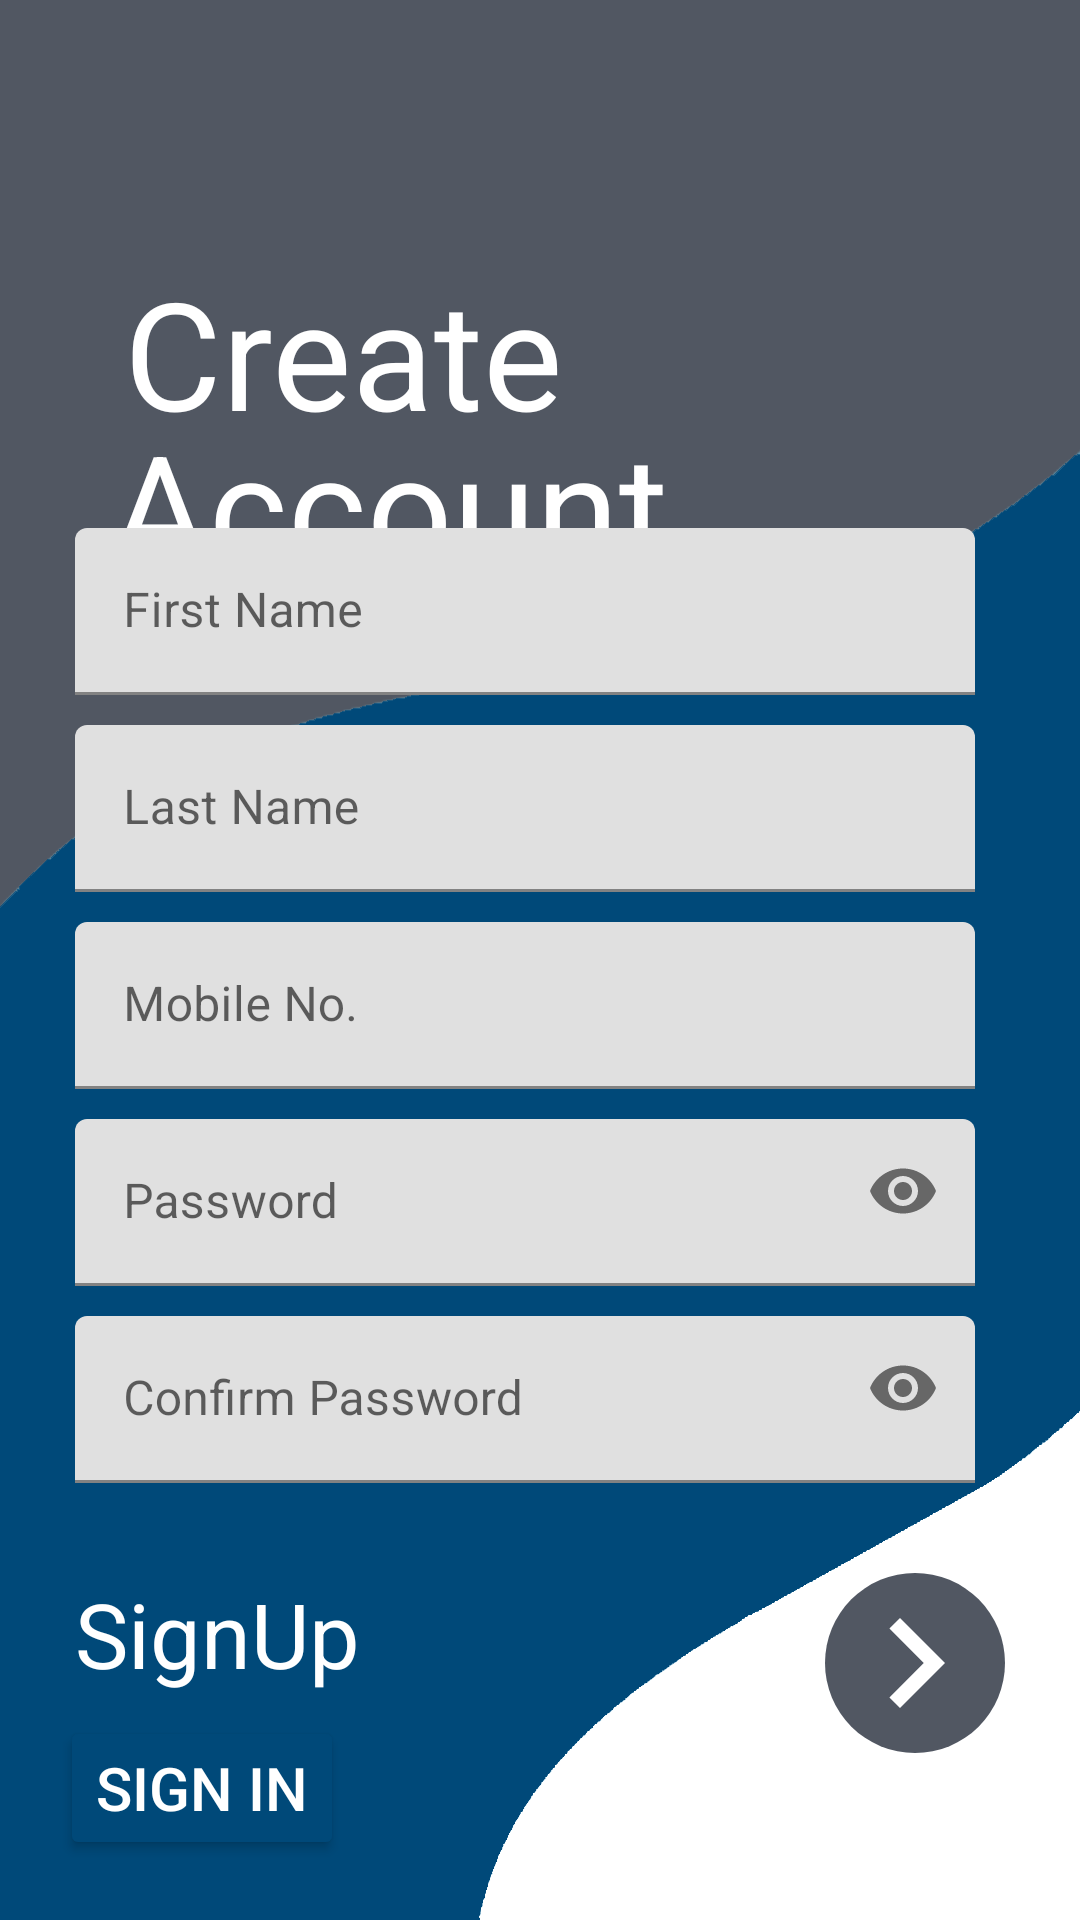

Write the Android layout XML for this screen, with the resource values it uses.
<!-- AndroidManifest.xml: application theme Theme.ESocietyManagement -->
<!-- res/layout/user_register.xml -->
<?xml version="1.0" encoding="utf-8"?>
<androidx.constraintlayout.widget.ConstraintLayout xmlns:android="http://schemas.android.com/apk/res/android"
    xmlns:app="http://schemas.android.com/apk/res-auto"
    xmlns:tools="http://schemas.android.com/tools"
    android:layout_width="match_parent"
    android:layout_height="match_parent"
    tools:context=".register_screen"
    android:background="@drawable/background_image_one_signup">


    <TextView
        android:layout_width="wrap_content"
        android:layout_height="wrap_content"
        android:layout_marginTop="84dp"
        android:text="Create"
        android:textColor="@color/white"
        android:textSize="50dp"
        app:layout_constraintEnd_toEndOf="parent"
        android:layout_marginStart="20dp"
        app:layout_constraintHorizontal_bias="0.11"
        app:layout_constraintStart_toStartOf="parent"
        app:layout_constraintTop_toTopOf="parent" />
    <TextView
        android:layout_width="wrap_content"
        android:layout_height="wrap_content"
        android:layout_marginTop="135dp"
        android:text="Account"
        android:textColor="@color/white"
        android:textSize="50dp"
        android:layout_marginStart="20dp"
        app:layout_constraintEnd_toEndOf="parent"
        app:layout_constraintHorizontal_bias="0.11"
        app:layout_constraintStart_toStartOf="parent"
        app:layout_constraintTop_toTopOf="parent" />


    <LinearLayout
        android:id="@+id/linearLayout"
        android:layout_width="wrap_content"
        android:layout_height="wrap_content"
        android:layout_marginTop="120dp"
        android:orientation="vertical"
        app:layout_constraintBottom_toBottomOf="parent"
        app:layout_constraintEnd_toEndOf="parent"
        app:layout_constraintStart_toStartOf="parent"
        app:layout_constraintTop_toTopOf="parent">

        <com.google.android.material.textfield.TextInputLayout
            android:id="@+id/txtFName"
            style="@style/ThemeOverlay.Material3.AutoCompleteTextView.OutlinedBox"
            android:layout_width="wrap_content"
            android:layout_height="wrap_content"
            android:gravity="center"
            android:theme="@style/ThemeOverlay.Material3.AutoCompleteTextView.OutlinedBox">

            <androidx.appcompat.widget.AppCompatEditText
                android:layout_width="300dp"
                android:layout_height="wrap_content"
                android:hint="First Name" />
        </com.google.android.material.textfield.TextInputLayout>

        <com.google.android.material.textfield.TextInputLayout
            android:id="@+id/txtLName"
            android:layout_width="wrap_content"
            android:layout_height="wrap_content"
            android:layout_marginTop="10dp"
            android:gravity="center">

            <androidx.appcompat.widget.AppCompatEditText
                android:layout_width="300dp"
                android:layout_height="wrap_content"
                android:hint="Last Name" />
        </com.google.android.material.textfield.TextInputLayout>
        <com.google.android.material.textfield.TextInputLayout
            android:id="@+id/txtmono"
            android:layout_width="wrap_content"
            android:layout_height="wrap_content"
            android:layout_marginTop="10dp"

            android:gravity="center">

            <androidx.appcompat.widget.AppCompatEditText
                android:layout_width="300dp"

                android:layout_height="wrap_content"
                android:hint="Mobile No."/>
                
        </com.google.android.material.textfield.TextInputLayout>

        <com.google.android.material.textfield.TextInputLayout
            android:id="@+id/txtPassword"
            android:layout_width="wrap_content"
            android:layout_height="wrap_content"
            android:layout_marginTop="10dp"
            android:gravity="center"
            app:passwordToggleEnabled="true">

            <androidx.appcompat.widget.AppCompatEditText
                android:layout_width="300dp"
                android:layout_height="wrap_content"
                android:hint="Password"
                android:inputType="textPassword" />
        </com.google.android.material.textfield.TextInputLayout>

        <com.google.android.material.textfield.TextInputLayout
            android:id="@+id/txtCPassword"
            android:layout_width="wrap_content"
            android:layout_height="wrap_content"
            android:layout_marginTop="10dp"
            android:gravity="center"
            app:passwordToggleEnabled="true">

            <androidx.appcompat.widget.AppCompatEditText
                android:layout_width="300dp"
                android:layout_height="wrap_content"
                android:hint="Confirm Password"
                android:inputType="textPassword" />
        </com.google.android.material.textfield.TextInputLayout>

        <RelativeLayout
            android:layout_marginTop="30dp"
            android:layout_width="wrap_content"
            android:layout_height="wrap_content">
        <TextView
            android:layout_width="wrap_content"
            android:layout_height="wrap_content"
            android:text="SignUp"
            android:textColor="@color/white"
            android:textSize="30sp"/>

            <ImageButton
                android:id="@+id/signupBtn"
                android:background="@drawable/bg"
                android:backgroundTint="#515762"
                android:layout_marginStart="250dp"
                android:layout_width="wrap_content"
                android:layout_height="wrap_content"
                android:src="@drawable/ic_baseline_navigate_next_24"
                app:tint="@color/white" />
        </RelativeLayout>



    </LinearLayout>

    <Button
        android:id="@+id/loginBtn"
        android:layout_width="wrap_content"
        android:layout_height="wrap_content"
        android:backgroundTint="#004979"
        android:text="Sign in"
        android:textColor="@color/white"
        android:textSize="20sp"
        app:layout_constraintBottom_toBottomOf="parent"
        android:layout_marginBottom="20dp"
        android:layout_marginStart="20dp"
        app:layout_constraintStart_toStartOf="parent" />
</androidx.constraintlayout.widget.ConstraintLayout>
<!-- resources referenced by this layout -->
<resources>
  <!-- drawable background_image_one_signup: png bitmap (drawable-v24, 38213 bytes) -->
  <!-- drawable bg (drawable-v24) -->
  <?xml version="1.0" encoding="utf-8"?>
  <shape xmlns:android="http://schemas.android.com/apk/res/android">
  
  
      <solid android:color="#004879"/>
      <corners android:radius="500dp"/>
  </shape>
  <!-- drawable ic_baseline_navigate_next_24 (drawable-v24) -->
  <vector android:autoMirrored="true" android:height="60dp"
      android:tint="#000000" android:viewportHeight="24"
      android:viewportWidth="24" android:width="60dp" xmlns:android="http://schemas.android.com/apk/res/android">
      <path android:fillColor="@android:color/white" android:pathData="M10,6L8.59,7.41 13.17,12l-4.58,4.59L10,18l6,-6z"/>
  </vector>
  <style name="Theme.ESocietyManagement" parent="Theme.MaterialComponents.DayNight.NoActionBar">
          
          <item name="colorPrimary">@color/purple_500</item>
          <item name="colorPrimaryVariant">@color/purple_700</item>
          <item name="colorOnPrimary">@color/white</item>
          
          <item name="colorSecondary">@color/teal_200</item>
          <item name="colorSecondaryVariant">@color/teal_700</item>
          <item name="colorOnSecondary">@color/black</item>
          
          <item name="android:statusBarColor">#04288A</item>
          
      </style>
  <!-- not gathered from this repository: default colours our renderer supplied (Android Studio template values) -->
  <color name="purple_500">#FF6200EE</color>
  <color name="purple_700">#FF3700B3</color>
  <color name="teal_200">#FF03DAC5</color>
  <color name="teal_700">#FF018786</color>
  <color name="black">#FF000000</color>
  <color name="white">#FFFFFFFF</color>
</resources>
